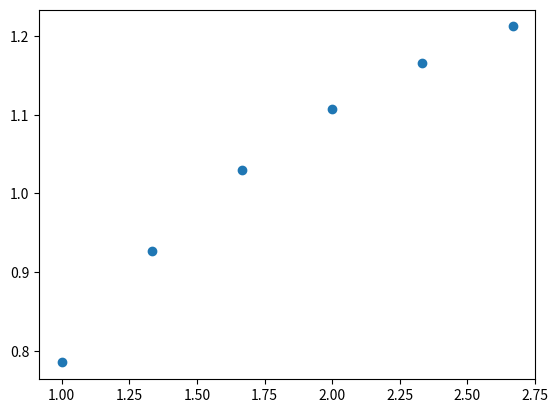

Here is the Python script that generated this plot:
import numpy as np
import matplotlib.pyplot as plt

def main():
    f = lambda x : np.arctan(x)
    x = [(1 + 2/6*a) for a in range(6)]
    y =  [f(1 + 2/6*x) for x in range(6)]
    print(interpolate(x, y, 1.0))
    plt.scatter(x, y)
    plt.show()

    

def interpolate(x, y, point):
    nodes = np.array(x)
    y = np.array(y)
    if np.any(np.diff(nodes) < 0):
        dx_i = np.argsort(nodes)
        nodes = nodes[dx_i]
        y = y[dx_i]

    diff_x = np.diff(nodes)
    diff_y = np.diff(y)
    arr = np.zeros((len(nodes), len(nodes)))
    arr_b = np.zeros((len(nodes), 1))
    arr[0, 0] = 1
    arr[len(nodes) - 1][len(nodes) - 1] = 1
    lin_solution = solve(arr, arr_b, diff_x, diff_y, nodes)
    arr_d = np.zeros((len(nodes) - 1, 1))
    arr_b = np.zeros((len(nodes) - 1, 1))
    for i in range(0, len(arr_d)):
        arr_d[i] = (lin_solution[i + 1] - lin_solution[i]) / (3 * diff_x[i])
        arr_b[i] = (diff_y[i] / diff_x[i]) - (diff_x[i] / 3) * (2 * lin_solution[i] + lin_solution[i + 1])
    solution = 0
    solution = calculate_dxi(nodes, point, solution)
    return y[solution] + arr_b[solution] * (point - nodes[solution]) + lin_solution[solution] * (point - nodes[solution]) ** 2 + arr_d[solution] * (
            point - nodes[solution]) ** 3

def calculate_dxi(x, point, solution):
    for i in range(len(x) - 1):
        if x[i] <= point and point <= x[i + 1]:
            solution = i
            break
    return solution

def solve(arr, b, dx, dy, nodes):
    for i in range(1, len(nodes) - 1):
        arr[i, i - 1] = dx[i - 1]
        arr[i, i + 1] = dx[i]
        arr[i, i] = 2 * (dx[i - 1] + dx[i])
        b[i, 0] = 3 * (dy[i] / dx[i] - dy[i - 1] / dx[i - 1])
    c = np.linalg.solve(arr, b)
    return c


if __name__ == "__main__":
    main()